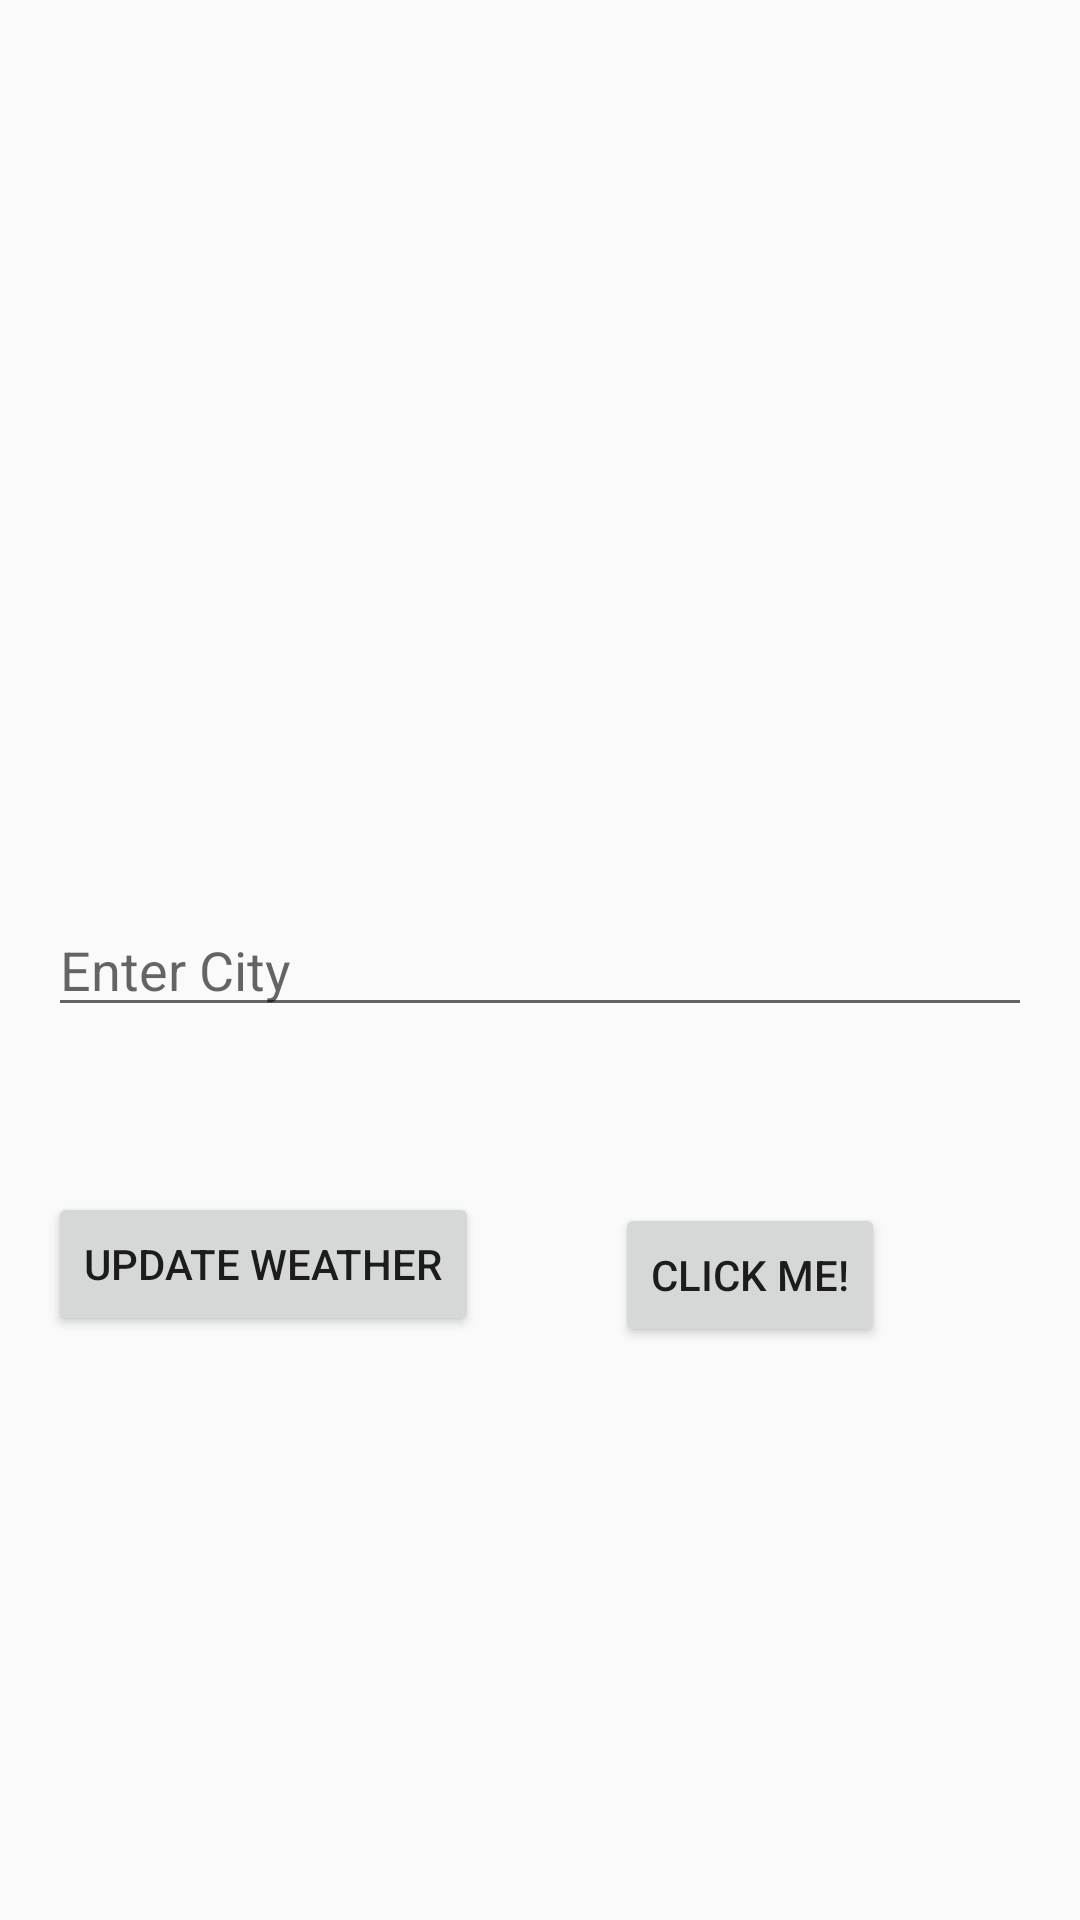

Reconstruct the res/layout file that produces this screen, plus the resources it refers to.
<!-- AndroidManifest.xml: activity theme Theme.AppTheme -->
<!-- res/layout/activity_main.xml -->
<?xml version="1.0" encoding="utf-8"?>
<RelativeLayout xmlns:android="http://schemas.android.com/apk/res/android"
    xmlns:tools="http://schemas.android.com/tools"
    android:layout_width="match_parent"
    android:layout_height="match_parent"
    android:padding="16dp"
    tools:context=".MainActivity">

    <TextView
        android:id="@+id/city_name_text_view"
        android:layout_width="wrap_content"
        android:layout_height="wrap_content"
        android:textSize="20sp"
        android:textStyle="bold" />

    <TextView
        android:id="@+id/temperature_text_view"
        android:layout_width="wrap_content"
        android:layout_height="wrap_content"
        android:layout_below="@id/city_name_text_view"
        android:layout_marginTop="8dp"
        android:textSize="18sp" />

    <TextView
        android:id="@+id/weather_description_text_view"
        android:layout_width="wrap_content"
        android:layout_height="wrap_content"
        android:layout_below="@id/temperature_text_view"
        android:layout_marginTop="8dp"
        android:textSize="16sp" />

    <ImageView
        android:id="@+id/weather_icon_image_view"
        android:layout_width="107dp"
        android:layout_height="105dp"
        android:layout_below="@id/weather_description_text_view"
        android:layout_marginTop="37dp" />

    
    <EditText
        android:id="@+id/city_input_edit_text"
        android:layout_width="match_parent"
        android:layout_height="wrap_content"
        android:layout_below="@id/weather_icon_image_view"
        android:layout_marginTop="54dp"
        android:hint="Enter City"
        android:inputType="text" />

    <Button
        android:id="@+id/update_weather_button"
        android:layout_width="wrap_content"
        android:layout_height="wrap_content"
        android:layout_below="@id/city_input_edit_text"
        android:layout_marginTop="55dp"
        android:text="Update Weather" />

    <Button
        android:id="@+id/extra_cred_button"
        android:layout_width="wrap_content"
        android:layout_height="wrap_content"
        android:layout_alignParentEnd="true"
        android:layout_centerHorizontal="true"
        android:layout_marginTop="385dp"
        android:layout_marginEnd="49dp"
        android:text="Click Me!" />

</RelativeLayout>
<!-- resources referenced by this layout -->
<resources>
  <style name="Theme.AppTheme" parent="Theme.AppCompat.Light.DarkActionBar"> </style>
</resources>
